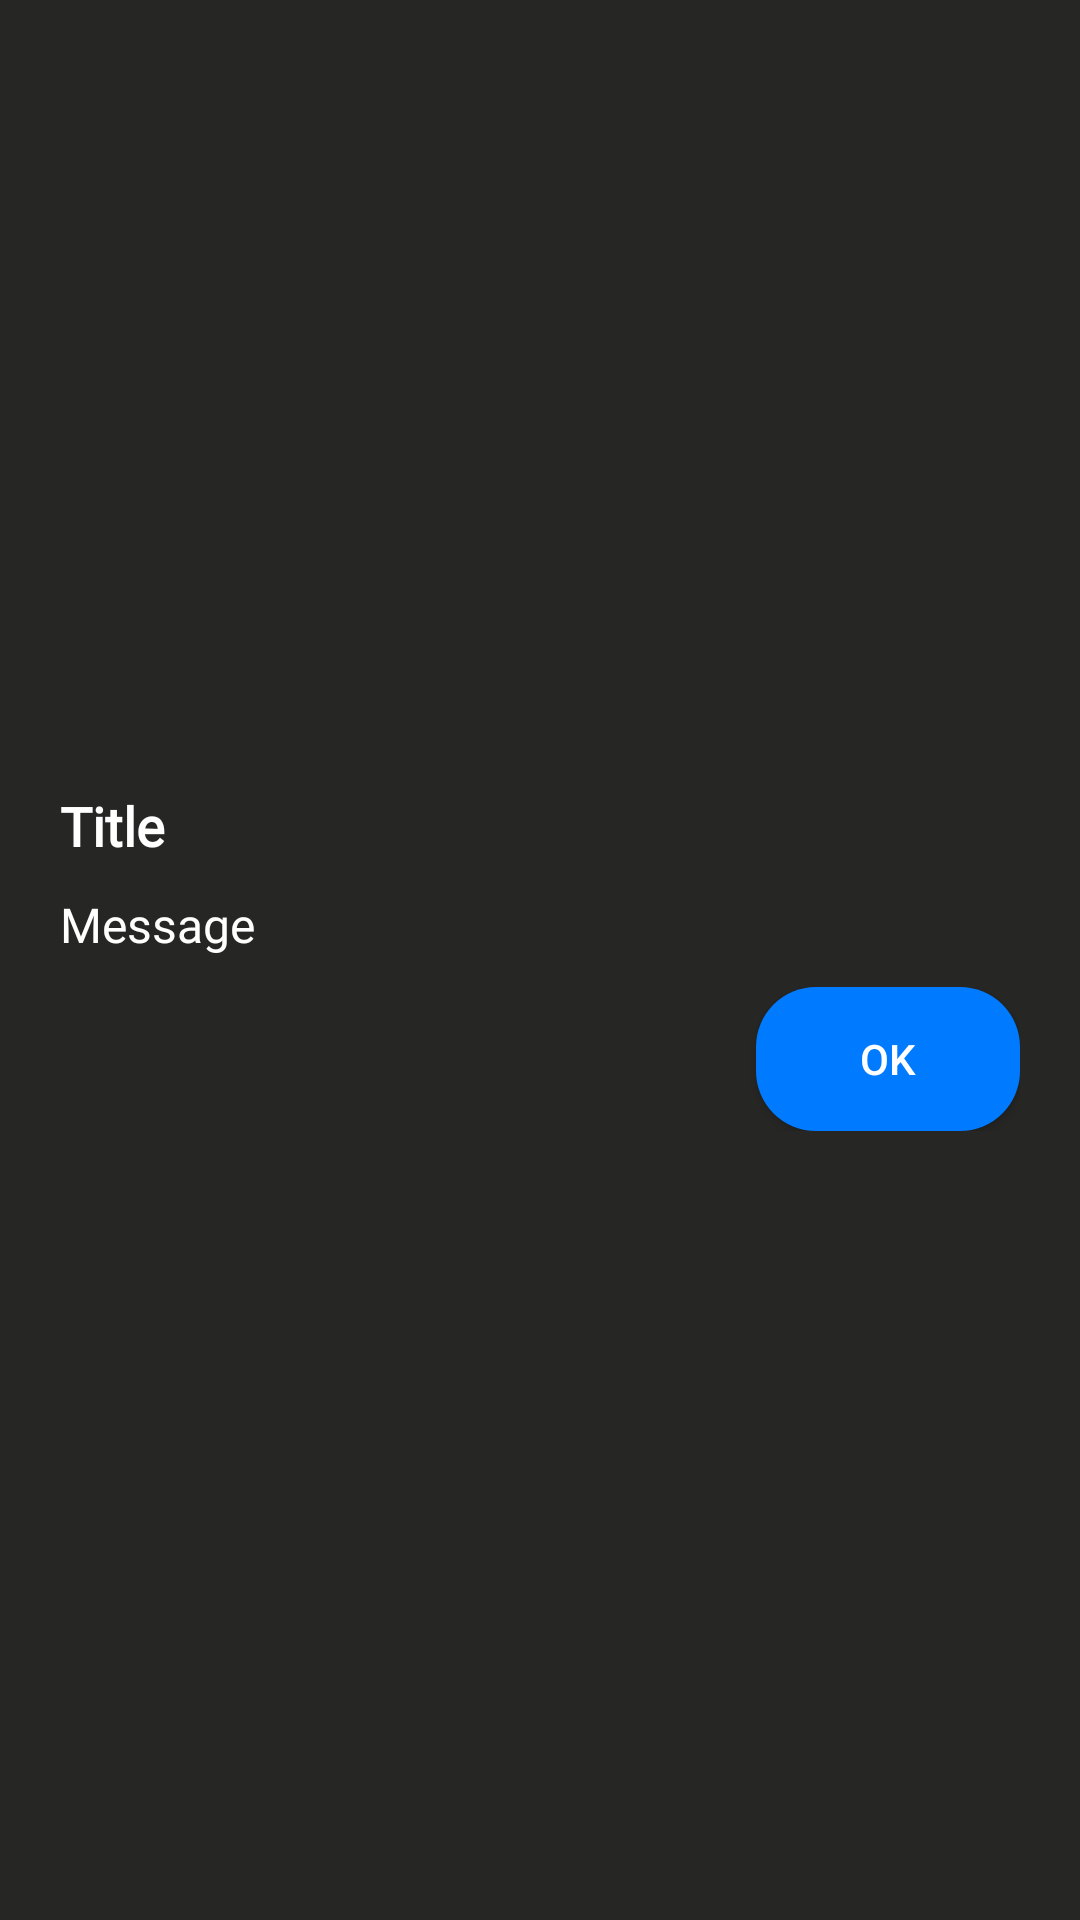

The Android layout XML behind this screen, and the referenced resources:
<!-- AndroidManifest.xml: application theme Base.Theme.CodeRunner -->
<!-- res/layout/cutom_alert_dialog.xml -->
<?xml version="1.0" encoding="utf-8"?>
<LinearLayout xmlns:android="http://schemas.android.com/apk/res/android"
    android:layout_width="match_parent"
    android:layout_height="wrap_content"
    android:orientation="vertical"
    android:background="@color/edit_text_color"
    android:gravity="center_vertical"
    android:padding="20dp">

        <TextView
            android:id="@+id/dialogTitle"
            android:layout_width="wrap_content"
            android:layout_height="wrap_content"
            android:textSize="18sp"
            android:fontFamily="@font/noto_sans_thin"
            android:textStyle="bold"
            android:textColor="@color/white"
            android:text="Title" />


        <TextView
            android:id="@+id/dialogMessage"
            android:layout_width="wrap_content"
            android:layout_height="wrap_content"
            android:textSize="16sp"
            android:fontFamily="@font/noto_sans_thin"
            android:layout_marginTop="10dp"
            android:textColor="@color/white"
            android:text="Message" />


    <LinearLayout
    android:layout_width="match_parent"
    android:layout_height="wrap_content"
    android:orientation="horizontal"
    android:gravity="end"
    android:layout_marginTop="10dp">

    <Button
        android:id="@+id/okButton"
        android:layout_width="wrap_content"
        android:layout_height="wrap_content"
        android:background="@drawable/boarder_button"
        android:textColor="@color/white"
        android:text="OK" />
    </LinearLayout>

    </LinearLayout>
<!-- resources referenced by this layout -->
<resources>
  <color name="edit_text_color">#262625</color>
  <color name="white">#FFFFFFFF</color>
  <!-- drawable boarder_button (drawable) -->
  <?xml version="1.0" encoding="utf-8"?>
  <shape xmlns:android="http://schemas.android.com/apk/res/android"
      android:shape="rectangle">
  
      
      <solid android:color="@color/activity_code_executor" />
  
  
      
      <corners android:radius="20dp" />
  
      
      <padding
          android:left="8dp"
          android:top="8dp"
          android:right="8dp"
          android:bottom="8dp" />
  
  </shape>
  <style name="Base.Theme.CodeRunner" parent="Theme.AppCompat.DayNight.NoActionBar">
          
          
          
  
          
      </style>
  <color name="activity_code_executor">#007AFF</color>
</resources>
